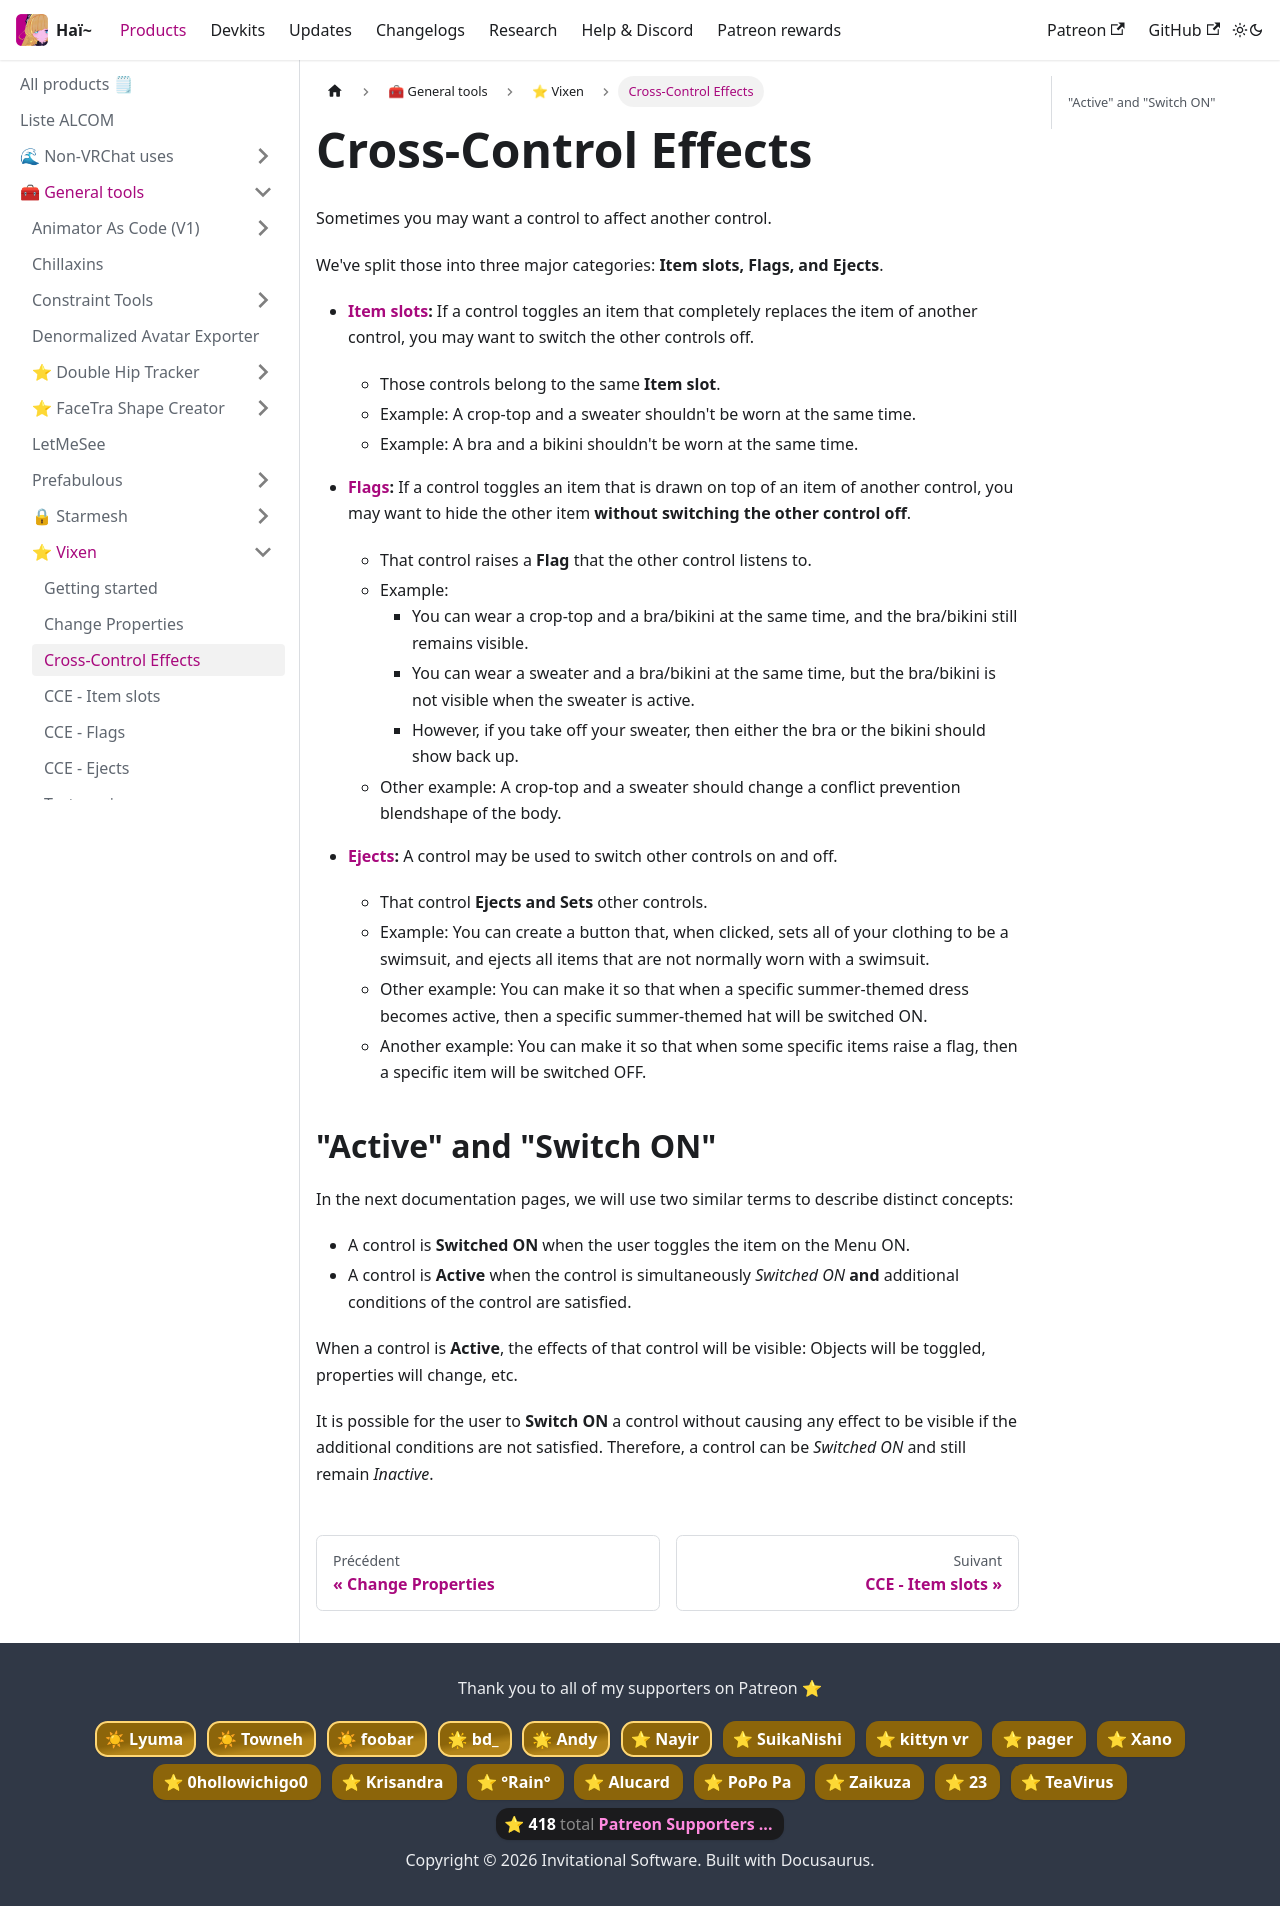

repository: hai-vr/documentation · page: fr/docs/products/vixen/cross-control-effects.html · generator: docusaurus

---
sidebar_position: 2
---

# Cross-Control Effects

Sometimes you may want a control to affect another control.

We've split those into three major categories: **Item slots, Flags, and Ejects**.

- **[Item slots](./item-slots):** If a control toggles an item that completely replaces the item of another control, you may want to switch the other controls off.
    - Those controls belong to the same **Item slot**.
    - Example: A crop-top and a sweater shouldn't be worn at the same time.
    - Example: A bra and a bikini shouldn't be worn at the same time.

- **[Flags](./flags):** If a control toggles an item that is drawn on top of an item of another control, you may want to hide the other item **without switching the other control off**.
    - That control raises a **Flag** that the other control listens to.
    - Example:
      - You can wear a crop-top and a bra/bikini at the same time, and the bra/bikini still remains visible.
      - You can wear a sweater and a bra/bikini at the same time, but the bra/bikini is not visible when the sweater is active.
      - However, if you take off your sweater, then either the bra or the bikini should show back up.
    - Other example: A crop-top and a sweater should change a conflict prevention blendshape of the body.

- **[Ejects](./ejects):** A control may be used to switch other controls on and off.
    - That control **Ejects and Sets** other controls.
    - Example: You can create a button that, when clicked, sets all of your clothing to be a swimsuit, and ejects all items that are not normally worn with a swimsuit.
    - Other example: You can make it so that when a specific summer-themed dress becomes active, then a specific summer-themed hat will be switched ON.
    - Another example: You can make it so that when some specific items raise a flag, then a specific item will be switched OFF.


## "Active" and "Switch ON"

In the next documentation pages, we will use two similar terms to describe distinct concepts:

- A control is **Switched ON** when the user toggles the item on the Menu ON.
- A control is **Active** when the control is simultaneously *Switched ON* **and** additional conditions of the control are satisfied.

When a control is **Active**, the effects of that control will be visible: Objects will be toggled, properties will change, etc.

It is possible for the user to **Switch ON** a control without causing any effect to be visible if the additional conditions are not satisfied.
Therefore, a control can be *Switched ON* and still remain *Inactive*.
